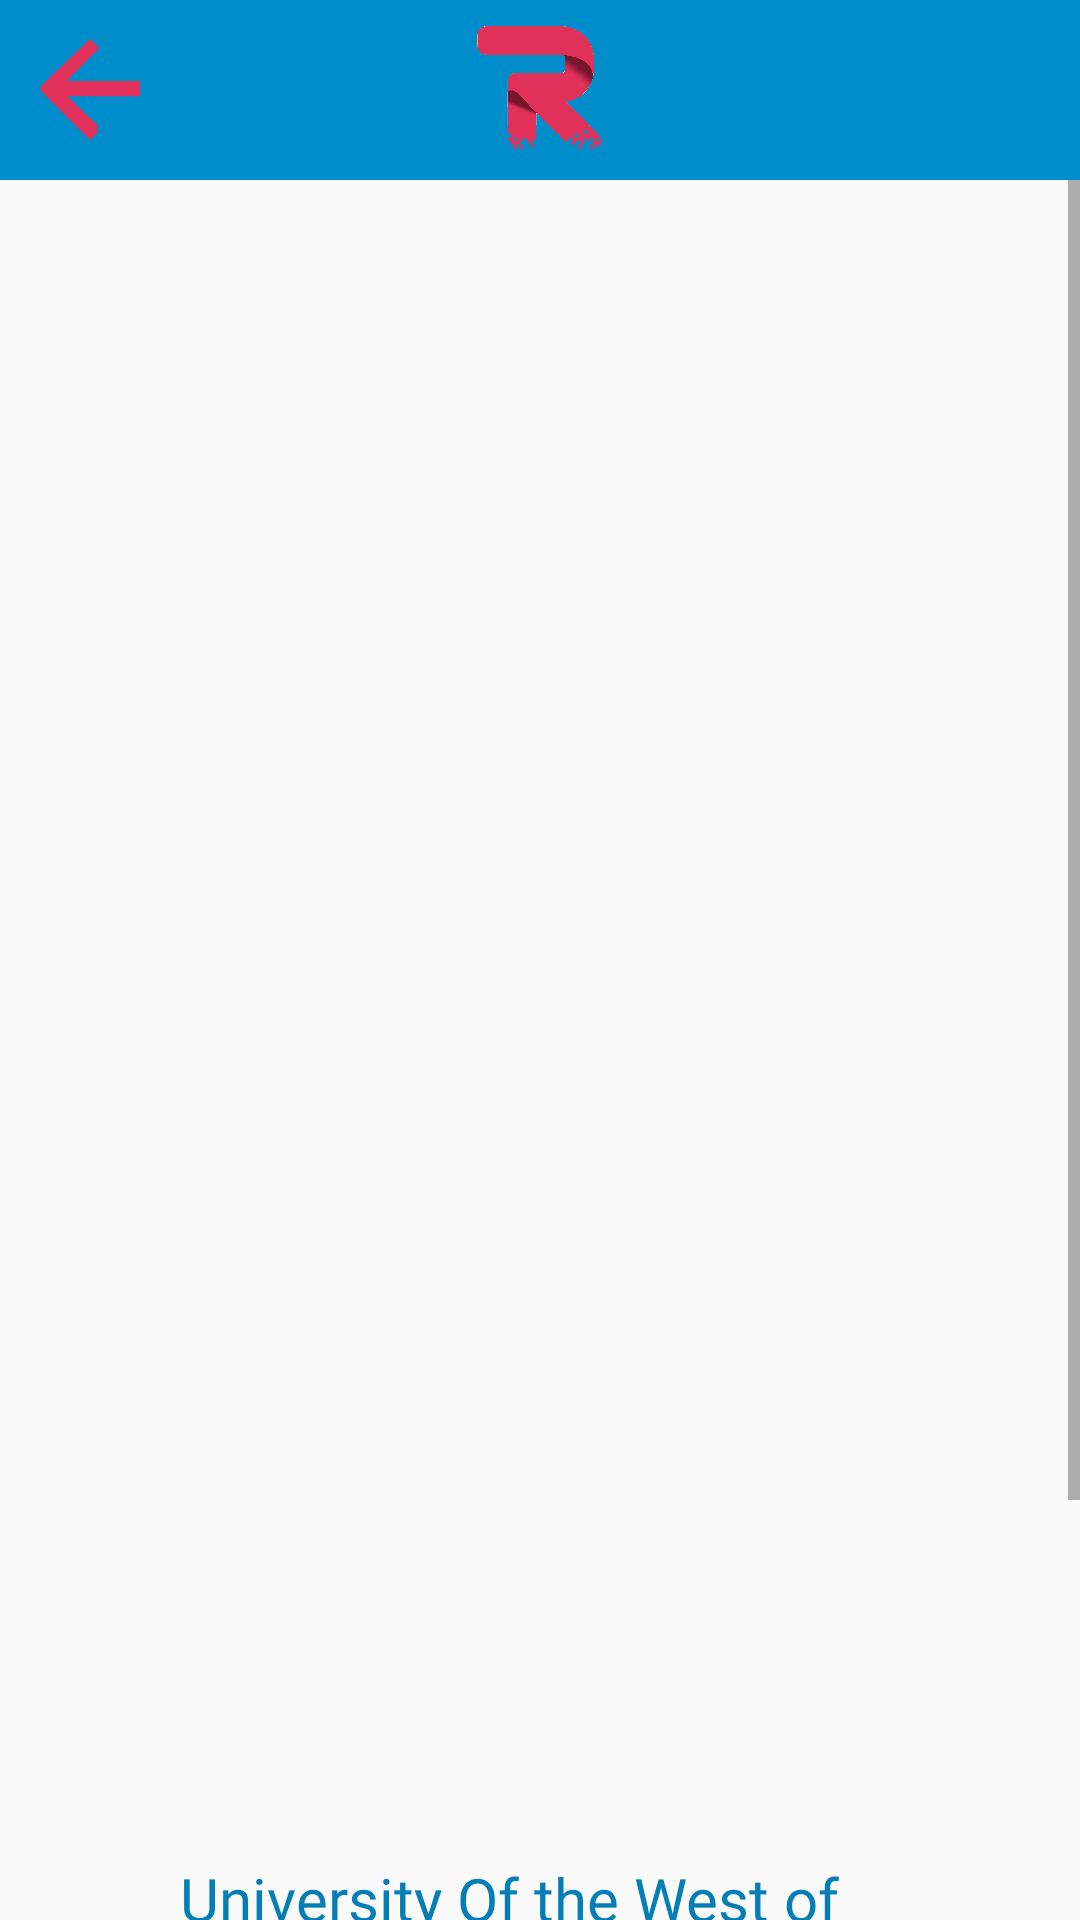

Layout XML and referenced resources for this Android screen:
<!-- AndroidManifest.xml: application theme AppTheme -->
<!-- res/layout/matches_layout_user_profile.xml -->
<?xml version="1.0" encoding="utf-8"?>
<RelativeLayout xmlns:android="http://schemas.android.com/apk/res/android"
    android:layout_width="match_parent"
    android:layout_height="match_parent"
    xmlns:app="http://schemas.android.com/apk/res-auto">


    <RelativeLayout
        android:layout_width="match_parent"
        android:layout_height="match_parent">


        <include layout="@layout/user_profile_layout_template"/>

        </RelativeLayout>

        
        <RelativeLayout
            android:layout_width="match_parent"
            android:layout_height="wrap_content"
            android:id="@+id/top_bar_layout">
            <include layout="@layout/layout_topnavigation_button"/>

        </RelativeLayout>

    </RelativeLayout>
<!-- res/layout/user_profile_layout_template.xml (included above) -->
<?xml version="1.0" encoding="utf-8"?>
<RelativeLayout xmlns:android="http://schemas.android.com/apk/res/android"
    android:layout_width="match_parent"
    android:layout_height="match_parent"
    xmlns:app="http://schemas.android.com/apk/res-auto">


    <ScrollView
        android:layout_width="match_parent"
        android:layout_height="match_parent">


    <RelativeLayout
        android:layout_width="match_parent"
        android:layout_height="match_parent"
        android:layout_marginTop="60dp">



        <androidx.viewpager.widget.ViewPager
            android:id="@+id/user_img"
            android:layout_width="600dp"
            android:layout_height="450dp"
            android:src="@drawable/user_profile_border"
            android:layout_centerHorizontal="true"
            android:layout_marginTop="-1dp"
            android:layout_marginLeft="-1dp"
            android:layout_marginRight="-1dp"
            />

        


        <ImageView
            android:layout_width="600dp"
            android:layout_height="450dp"
            android:layout_centerHorizontal="true"
            android:layout_marginTop="-1dp"
            android:layout_marginLeft="-1dp"
            android:layout_marginRight="-1dp"
            android:id="@+id/fb_imageview"
            android:scaleType="centerCrop"
            />




        <TextView
            android:id="@+id/user_name"
            android:layout_width="wrap_content"
            android:layout_height="wrap_content"
            android:text=""

            android:layout_marginLeft="10dp"
            android:layout_marginTop="30dp"
            android:textSize="45sp"
            android:fontFamily="@font/josefin_sans_bold"
            android:textColor="@color/darkpink"
            android:layout_below="@id/user_img"
            />
        

        

        <RelativeLayout
            android:layout_width="400dp"
            android:layout_height="200dp"
            android:id="@+id/user_info"
            android:layout_below="@id/user_name"
            android:layout_marginLeft="10dp"
            android:layout_marginRight="10dp"
            android:layout_marginTop="20dp">

            

            <ImageView
                android:id="@+id/user_ed_img"
                android:layout_width="30dp"
                android:layout_height="30dp"
                android:src="@drawable/user_education"

                />

            <TextView
                android:layout_width="wrap_content"
                android:layout_height="30dp"
                android:layout_toRightOf="@id/user_ed_img"
                android:text="University Of the West of England"
                android:fontFamily="@font/josefin_sans_bold"
                android:textColor="@color/appblue"
                android:textSize="20dp"
                android:layout_marginLeft="20dp"/>

            

            <ImageView
                android:id="@+id/user_loc_img"
                android:layout_width="30dp"
                android:layout_height="30dp"
                android:src="@drawable/user_loc_img"
                android:layout_below="@id/user_ed_img"
                android:layout_marginTop="10dp"
                />

            <TextView
                android:layout_width="220dp"
                android:layout_height="30dp"
                android:layout_toRightOf="@id/user_loc_img"
                android:text="4 Miles Away"
                android:fontFamily="@font/josefin_sans_bold"
                android:textColor="@color/appblue"
                android:textSize="20dp"
                android:layout_marginLeft="20dp"
                android:layout_marginTop="40dp"/>

            

            <ImageView
                android:id="@+id/user_game_img"
                android:layout_width="30dp"
                android:layout_height="30dp"
                android:src="@drawable/user_game_img"
                android:layout_below="@id/user_loc_img"
                android:layout_marginTop="10dp"
                />

            <TextView
                android:layout_width="220dp"
                android:layout_height="30dp"
                android:layout_toRightOf="@id/user_game_img"
                android:text="Tic Tac Toe - Challenge?"
                android:fontFamily="@font/josefin_sans_bold"
                android:textColor="@color/appblue"
                android:textSize="20dp"
                android:layout_marginLeft="20dp"
                android:layout_marginTop="80dp"/>

            

            <ImageView
                android:id="@+id/user_hobby_img"
                android:layout_width="30dp"
                android:layout_height="30dp"
                android:src="@drawable/user_hobby_img"
                android:layout_below="@id/user_game_img"
                android:layout_marginTop="10dp"
                />

            <TextView
                android:layout_width="220dp"
                android:layout_height="30dp"
                android:layout_toRightOf="@id/user_hobby_img"
                android:text="Tennis"
                android:fontFamily="@font/josefin_sans_bold"
                android:textColor="@color/appblue"
                android:textSize="20dp"
                android:layout_marginLeft="20dp"
                android:layout_marginTop="120dp"/>



        </RelativeLayout>


    </RelativeLayout>
    </ScrollView>
</RelativeLayout>
<!-- res/layout/layout_topnavigation_button.xml (included above) -->
<?xml version="1.0" encoding="utf-8"?>
<RelativeLayout
    xmlns:android="http://schemas.android.com/apk/res/android" android:layout_width="match_parent"
    android:layout_height="60dp">


    <RelativeLayout
        android:id="@+id/header"
        android:layout_width="440dp"
        android:layout_height="60dp"
        android:layout_gravity="start"
        android:background="@drawable/bluebackground"
        android:orientation="vertical"
        android:translationX="0dp"
        android:translationY="0dp">

    </RelativeLayout>

    <RelativeLayout
        android:id="@+id/backbutton_layout"
        android:layout_width="50dp"
        android:layout_height="50dp"
        android:background="@drawable/backbutton"
        android:layout_marginTop="5dp"
        android:layout_marginLeft="5dp">
        <Button
            android:id="@+id/backbutton"
            android:layout_width="match_parent"
            android:layout_height="wrap_content"
            android:background="@drawable/backbutton"/>

    </RelativeLayout>


    <RelativeLayout
        android:id="@+id/logo"
        android:layout_width="50dp"
        android:layout_height="50dp"
        android:layout_gravity="center"
        android:background="@drawable/logoapp"
        android:orientation="vertical"
        android:gravity="center"
        android:layout_centerInParent="true">

    </RelativeLayout>

</RelativeLayout>
<!-- resources referenced by this layout -->
<resources>
  <color name="appblue">#047EB4</color>
  <color name="darkpink">#E1315B</color>
  <!-- drawable backbutton (drawable) -->
  <vector android:height="24dp" android:tint="#E1315B"
      android:viewportHeight="24.0" android:viewportWidth="24.0"
      android:width="24dp" xmlns:android="http://schemas.android.com/apk/res/android">
      <path android:fillColor="#FF000000" android:pathData="M20,11H7.83l5.59,-5.59L12,4l-8,8 8,8 1.41,-1.41L7.83,13H20v-2z"/>
  </vector>
  <!-- drawable bluebackground: png bitmap (drawable-v24, 188 bytes) -->
  <!-- drawable kelly: jpeg bitmap (drawable, 27596 bytes) -->
  <!-- drawable logoapp: png bitmap (drawable, 132229 bytes) -->
  <!-- drawable user_game_img (drawable) -->
  <vector android:height="24dp" android:tint="#696969"
      android:viewportHeight="24.0" android:viewportWidth="24.0"
      android:width="24dp" xmlns:android="http://schemas.android.com/apk/res/android">
      <path android:fillColor="#FF000000" android:pathData="M21,6L3,6c-1.1,0 -2,0.9 -2,2v8c0,1.1 0.9,2 2,2h18c1.1,0 2,-0.9 2,-2L23,8c0,-1.1 -0.9,-2 -2,-2zM11,13L8,13v3L6,16v-3L3,13v-2h3L6,8h2v3h3v2zM15.5,15c-0.83,0 -1.5,-0.67 -1.5,-1.5s0.67,-1.5 1.5,-1.5 1.5,0.67 1.5,1.5 -0.67,1.5 -1.5,1.5zM19.5,12c-0.83,0 -1.5,-0.67 -1.5,-1.5S18.67,9 19.5,9s1.5,0.67 1.5,1.5 -0.67,1.5 -1.5,1.5z"/>
  </vector>
  <!-- drawable user_hobby_img (drawable) -->
  <vector android:height="24dp" android:tint="#696969"
      android:viewportHeight="24.0" android:viewportWidth="24.0"
      android:width="24dp" xmlns:android="http://schemas.android.com/apk/res/android">
      <path android:fillColor="#FF000000" android:pathData="M12,10.9c-0.61,0 -1.1,0.49 -1.1,1.1s0.49,1.1 1.1,1.1c0.61,0 1.1,-0.49 1.1,-1.1s-0.49,-1.1 -1.1,-1.1zM12,2C6.48,2 2,6.48 2,12s4.48,10 10,10 10,-4.48 10,-10S17.52,2 12,2zM14.19,14.19L6,18l3.81,-8.19L18,6l-3.81,8.19z"/>
  </vector>
  <!-- drawable user_profile_border (drawable) -->
  <?xml version="1.0" encoding="utf-8"?>
  <shape xmlns:android="http://schemas.android.com/apk/res/android"
      android:shape="rectangle">
  
          <stroke android:width="5px" android:color="@color/grey"/>
  
  
  
  
  </shape>
  <style name="AppTheme" parent="Theme.AppCompat.Light.NoActionBar">
          
          <item name="colorPrimary">@color/colorPrimary</item>
          <item name="colorPrimaryDark">@color/colorPrimaryDark</item>
          <item name="colorAccent">@color/colorAccent</item>
  
  
          
          <item name="android:windowContentTransitions">true</item>
      </style>
  <color name="grey">#D3D3D3</color>
  <color name="colorPrimary">#3f51b5</color>
  <color name="colorPrimaryDark">#047EB4</color>
  <color name="colorAccent">#ff4081</color>
</resources>
